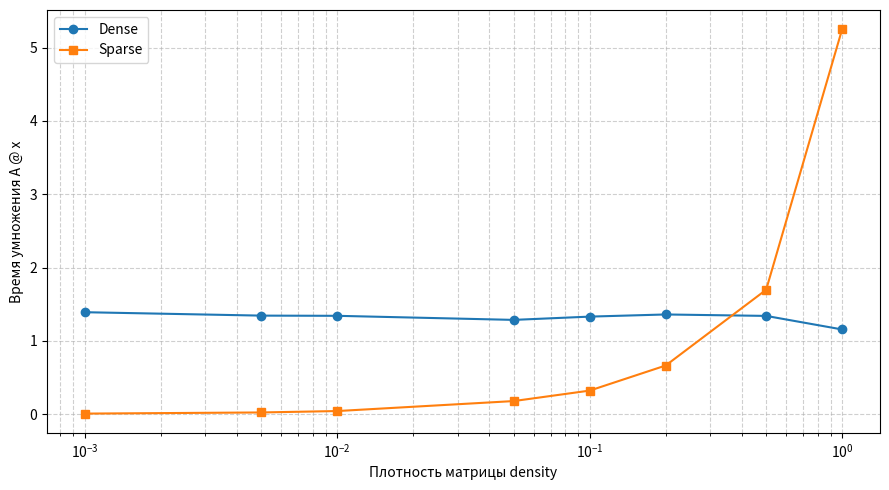

Write Python code to recreate this figure.
import timeit
import numpy as np
import matplotlib.pyplot as plt
from scipy.sparse import random as sparse_random

n = 2000
densities = [0.001, 0.005, 0.01, 0.05, 0.1, 0.2, 0.5, 1.0]
rng = np.random.default_rng(42)

x = rng.random(n, dtype=np.float64)

dense_times = []
csr_times = []
point = None


for d in densities:
    csr = sparse_random(n, n, density=d, format='csr', dtype=np.float64, random_state=rng)
    dense = csr.toarray()
    
    tdense = (np.mean(timeit.repeat(lambda: dense @ x, repeat=10, number=20)) / 20) * 1000
    tcsr = (np.mean(timeit.repeat(lambda: csr @ x, repeat=10, number=20)) / 20) * 1000
    
    dense_times.append(tdense)
    csr_times.append(tcsr)

    if point is None and tcsr >= tdense:
        point = d

print(f"Точка, где sparse перестаёт выигрывать density = {point}")


plt.figure(figsize=(9, 5))
plt.plot(densities, dense_times, marker='o', label='Dense')
plt.plot(densities, csr_times, marker='s', label='Sparse')

plt.xscale('log')  
plt.xlabel('Плотность матрицы density')
plt.ylabel('Время умножения A @ x')
plt.grid(True, which="both", linestyle="--", alpha=0.6)
plt.legend()
plt.tight_layout()
plt.show()
